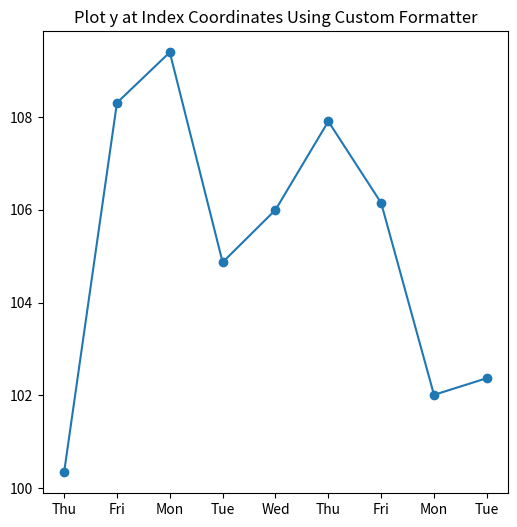

Here is the Python script that generated this plot:
import matplotlib.pyplot as plt
import numpy as np

import matplotlib.cbook as cbook
from matplotlib.dates import DateFormatter, DayLocator
import matplotlib.lines as ml
from matplotlib.ticker import Formatter

# Load a structured numpy array from yahoo csv data with fields date, open, high,
# low, close, volume, adj_close from the mpl-data/sample_data directory. The
# record array stores the date as an np.datetime64 with a day unit ('D') in
# the date column (``r['date']``).
r = cbook.get_sample_data('goog.npz')['price_data']
r = r[:9]  # get the first 9 days


fig = plt.figure(figsize=(6, 6))
ax = fig.add_subplot()

# fig, (ax1, ax2) = plt.subplots(nrows=2, figsize=(6, 6), layout='constrained')
# fig.get_layout_engine().set(hspace=0.15)

# # First we'll do it the default way, with gaps on weekends
# ax1.plot(r["date"], r["adj_close"], 'o-')

# # Highlight gaps in daily data
# gaps = np.flatnonzero(np.diff(r["date"]) > np.timedelta64(1, 'D'))
# for gap in r[['date', 'adj_close']][np.stack((gaps, gaps + 1)).T]:
#     ax1.plot(gap['date'], gap['adj_close'], 'w--', lw=2)
# ax1.legend(handles=[ml.Line2D([], [], ls='--', label='Gaps in daily data')])

# ax1.set_title("Plot y at x Coordinates")
# ax1.xaxis.set_major_locator(DayLocator())
# ax1.xaxis.set_major_formatter(DateFormatter('%a'))


# Next we'll write a custom index formatter. Below we will plot
# the data against an index that goes from 0, 1,  ... len(data).  Instead of
# formatting the tick marks as integers, we format as times.
def format_date(x, _):
    try:
        # convert datetime64 to datetime, and use datetime's strftime:
        return r["date"][round(x)].item().strftime('%a')
    except IndexError:
        pass

# Create an index plot (x defaults to range(len(y)) if omitted)
ax.plot(r["adj_close"], 'o-')
# ax2.plot([1,20,3,4,5,6,10], 'o-')

ax.set_title("Plot y at Index Coordinates Using Custom Formatter")
ax.xaxis.set_major_formatter(format_date)  # internally creates FuncFormatter
r['date'][round(1.1)].item()

plt.show()

# r["adj_close"]